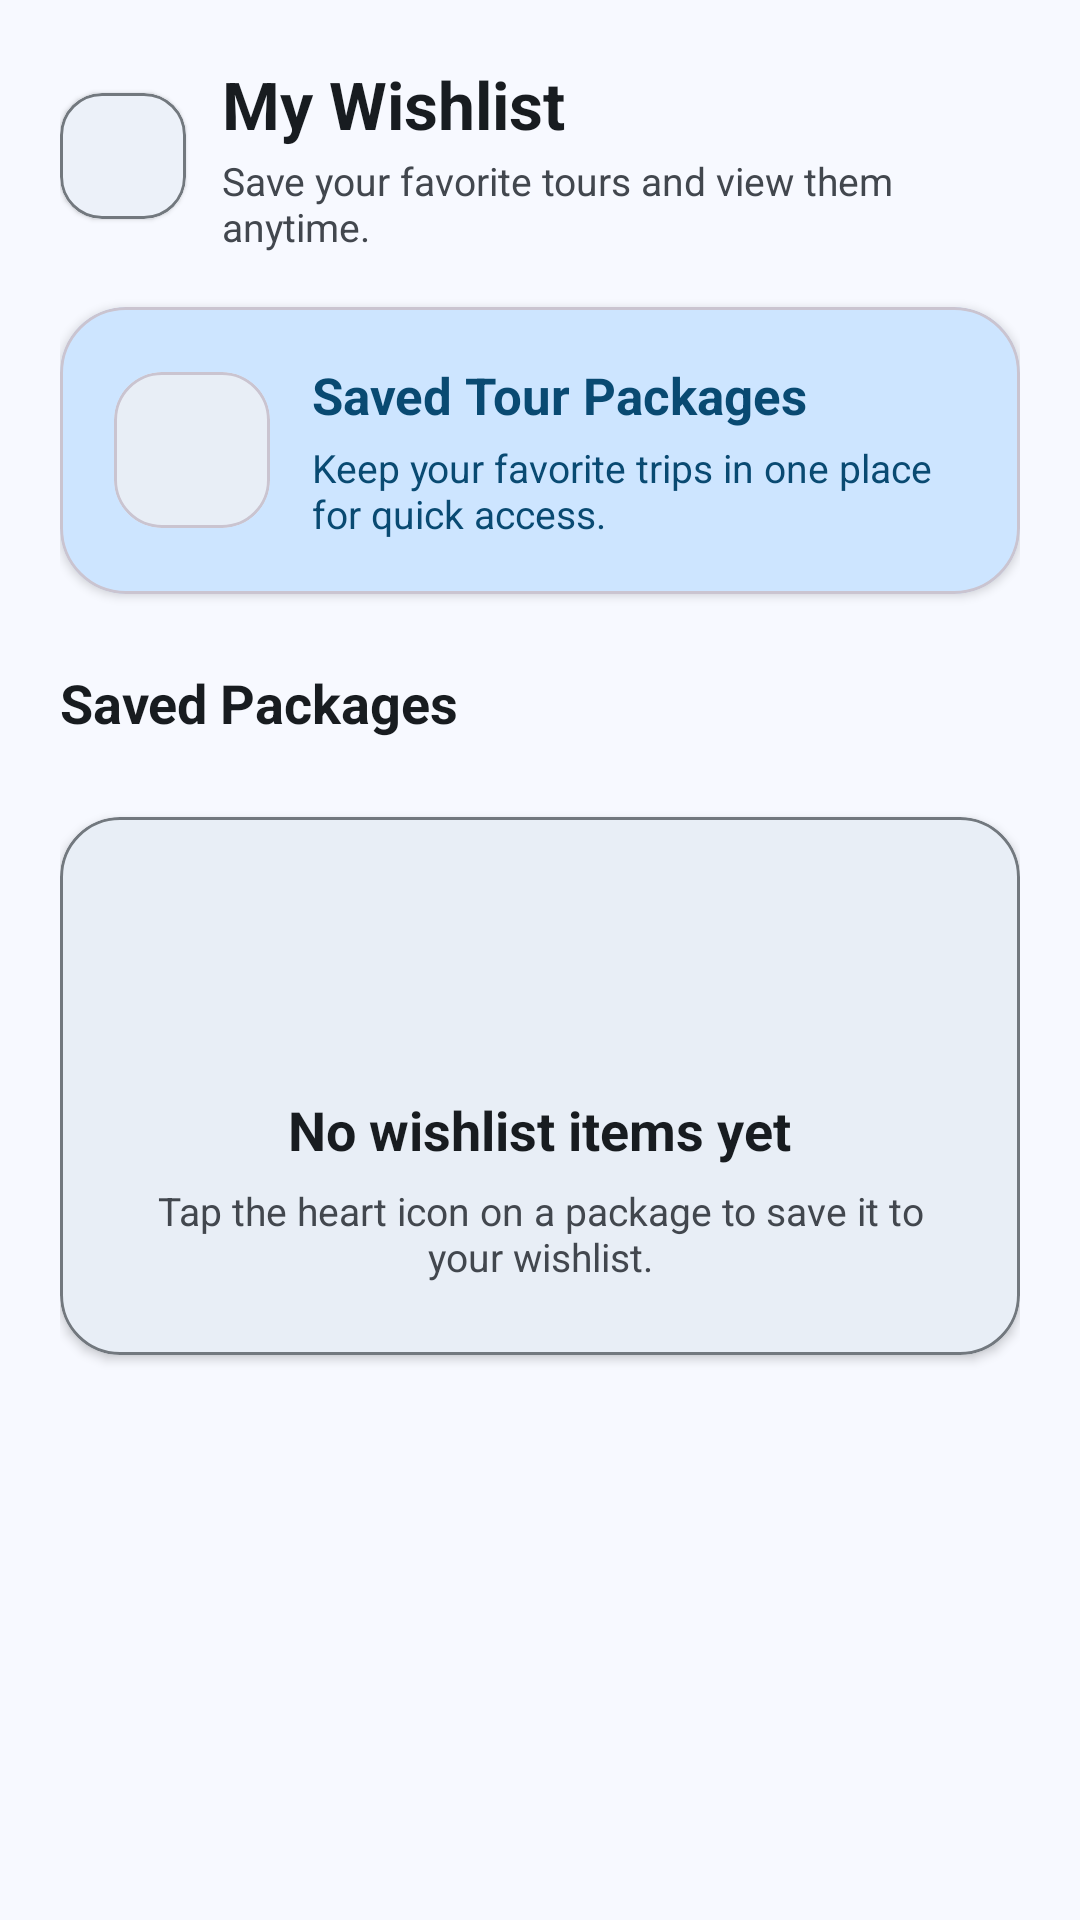

The Android layout XML behind this screen, and the referenced resources:
<!-- AndroidManifest.xml: application theme Theme.Smart_tourism -->
<!-- res/layout/fragment_wishlist.xml -->
<?xml version="1.0" encoding="utf-8"?>
<androidx.core.widget.NestedScrollView xmlns:android="http://schemas.android.com/apk/res/android"
    xmlns:app="http://schemas.android.com/apk/res-auto"
    android:layout_width="match_parent"
    android:layout_height="match_parent"
    android:background="@color/md_theme_background"
    android:fillViewport="true">

    <LinearLayout
        android:layout_width="match_parent"
        android:layout_height="wrap_content"
        android:orientation="vertical"
        android:padding="20dp">

        
        <LinearLayout
            android:layout_width="match_parent"
            android:layout_height="wrap_content"
            android:gravity="center_vertical"
            android:orientation="horizontal">

            <com.google.android.material.card.MaterialCardView
                android:layout_width="42dp"
                android:layout_height="42dp"
                app:cardBackgroundColor="@color/md_theme_surface"
                app:cardCornerRadius="14dp"
                app:cardElevation="1dp"
                app:strokeColor="@color/md_theme_outline"
                app:strokeWidth="1dp">

                <ImageView
                    android:id="@+id/btnBackWishlist"
                    android:layout_width="match_parent"
                    android:layout_height="match_parent"
                    android:background="?attr/selectableItemBackgroundBorderless"
                    android:padding="9dp"
                    android:src="@drawable/arrow_back_24px"
                    app:tint="?attr/colorOnBackground" />
            </com.google.android.material.card.MaterialCardView>

            <LinearLayout
                android:layout_width="0dp"
                android:layout_height="wrap_content"
                android:layout_marginStart="12dp"
                android:layout_weight="1"
                android:orientation="vertical">

                <TextView
                    android:id="@+id/txtWishlistTitle"
                    android:layout_width="wrap_content"
                    android:layout_height="wrap_content"
                    android:text="@string/wishlist_title"
                    android:textColor="@color/md_theme_onBackground"
                    android:textSize="22sp"
                    android:textStyle="bold" />

                <TextView
                    android:id="@+id/txtWishlistSubtitle"
                    android:layout_width="wrap_content"
                    android:layout_height="wrap_content"
                    android:layout_marginTop="2dp"
                    android:text="@string/wishlist_subtitle"
                    android:textColor="@color/md_theme_onSurfaceVariant"
                    android:textSize="13sp" />
            </LinearLayout>

        </LinearLayout>

        
        <com.google.android.material.card.MaterialCardView
            android:layout_width="match_parent"
            android:layout_height="wrap_content"
            android:layout_marginTop="18dp"
            app:cardBackgroundColor="@color/md_theme_primaryContainer"
            app:cardCornerRadius="22dp"
            app:cardElevation="2dp">

            <LinearLayout
                android:layout_width="match_parent"
                android:layout_height="wrap_content"
                android:gravity="center_vertical"
                android:orientation="horizontal"
                android:padding="18dp">

                <com.google.android.material.card.MaterialCardView
                    android:layout_width="52dp"
                    android:layout_height="52dp"
                    app:cardBackgroundColor="@color/md_theme_surface"
                    app:cardCornerRadius="16dp"
                    app:cardElevation="0dp">

                    <ImageView
                        android:layout_width="match_parent"
                        android:layout_height="match_parent"
                        android:padding="12dp"
                        android:src="@drawable/favorite_24px"
                        app:tint="?attr/colorError" />
                </com.google.android.material.card.MaterialCardView>

                <LinearLayout
                    android:layout_width="0dp"
                    android:layout_height="wrap_content"
                    android:layout_marginStart="14dp"
                    android:layout_weight="1"
                    android:orientation="vertical">

                    <TextView
                        android:layout_width="wrap_content"
                        android:layout_height="wrap_content"
                        android:text="@string/wishlist_card_title"
                        android:textColor="@color/md_theme_onPrimaryContainer"
                        android:textSize="17sp"
                        android:textStyle="bold" />

                    <TextView
                        android:layout_width="wrap_content"
                        android:layout_height="wrap_content"
                        android:layout_marginTop="4dp"
                        android:text="@string/wishlist_card_subtitle"
                        android:textColor="@color/md_theme_onPrimaryContainer"
                        android:textSize="13sp" />
                </LinearLayout>

            </LinearLayout>
        </com.google.android.material.card.MaterialCardView>

        
        <TextView
            android:id="@+id/txtSavedPackages"
            android:layout_width="wrap_content"
            android:layout_height="wrap_content"
            android:layout_marginTop="24dp"
            android:text="@string/wishlist_saved_packages"
            android:textColor="@color/md_theme_onBackground"
            android:textSize="18sp"
            android:textStyle="bold" />

        
        <androidx.recyclerview.widget.RecyclerView
            android:id="@+id/recyclerWishlist"
            android:layout_width="match_parent"
            android:layout_height="wrap_content"
            android:layout_marginTop="12dp"
            android:nestedScrollingEnabled="false" />

        
        <com.google.android.material.card.MaterialCardView
            android:id="@+id/emptyWishlistCard"
            android:layout_width="match_parent"
            android:layout_height="wrap_content"
            android:layout_marginTop="14dp"
            app:cardBackgroundColor="@color/md_theme_surface"
            app:cardCornerRadius="20dp"
            app:cardElevation="2dp"
            app:strokeColor="@color/md_theme_outline"
            app:strokeWidth="1dp">

            <LinearLayout
                android:layout_width="match_parent"
                android:layout_height="wrap_content"
                android:gravity="center_horizontal"
                android:orientation="vertical"
                android:padding="24dp">

                <ImageView
                    android:layout_width="56dp"
                    android:layout_height="56dp"
                    android:src="@drawable/favorite_24px"
                    app:tint="?attr/colorError" />

                <TextView
                    android:layout_width="wrap_content"
                    android:layout_height="wrap_content"
                    android:layout_marginTop="12dp"
                    android:text="@string/wishlist_empty_title"
                    android:textColor="@color/md_theme_onSurface"
                    android:textSize="18sp"
                    android:textStyle="bold" />

                <TextView
                    android:layout_width="wrap_content"
                    android:layout_height="wrap_content"
                    android:layout_marginTop="6dp"
                    android:gravity="center"
                    android:text="@string/wishlist_empty_message"
                    android:textColor="@color/md_theme_onSurfaceVariant"
                    android:textSize="13sp" />

            </LinearLayout>
        </com.google.android.material.card.MaterialCardView>

    </LinearLayout>
</androidx.core.widget.NestedScrollView>
<!-- resources referenced by this layout -->
<resources>
  <color name="md_theme_background">#F7F9FF</color>
  <color name="md_theme_onBackground">#181C20</color>
  <color name="md_theme_onPrimaryContainer">#094A72</color>
  <color name="md_theme_onSurface">#181C20</color>
  <color name="md_theme_onSurfaceVariant">#42474E</color>
  <color name="md_theme_outline">#72787E</color>
  <color name="md_theme_primaryContainer">#CDE5FF</color>
  <color name="md_theme_surface">#F7F9FF</color>
  <string name="wishlist_card_subtitle">Keep your favorite trips in one place for quick access.</string>
  <string name="wishlist_card_title">Saved Tour Packages</string>
  <string name="wishlist_empty_message">Tap the heart icon on a package to save it to your wishlist.</string>
  <string name="wishlist_empty_title">No wishlist items yet</string>
  <string name="wishlist_saved_packages">Saved Packages</string>
  <string name="wishlist_subtitle">Save your favorite tours and view them anytime.</string>
  <string name="wishlist_title">My Wishlist</string>
  <style name="Theme.Smart_tourism" parent="Theme.Material3.Light.NoActionBar">
          <item name="colorPrimary">@color/md_theme_primary</item>
          <item name="colorOnPrimary">@color/md_theme_onPrimary</item>
          <item name="colorPrimaryContainer">@color/md_theme_primaryContainer</item>
          <item name="colorOnPrimaryContainer">@color/md_theme_onPrimaryContainer</item>
  
          <item name="colorSecondary">@color/md_theme_secondary</item>
          <item name="colorOnSecondary">@color/md_theme_onSecondary</item>
          <item name="colorSecondaryContainer">@color/md_theme_secondaryContainer</item>
          <item name="colorOnSecondaryContainer">@color/md_theme_onSecondaryContainer</item>
  
          <item name="colorTertiary">@color/md_theme_tertiary</item>
          <item name="colorOnTertiary">@color/md_theme_onTertiary</item>
          <item name="colorTertiaryContainer">@color/md_theme_tertiaryContainer</item>
          <item name="colorOnTertiaryContainer">@color/md_theme_onTertiaryContainer</item>
  
          <item name="colorError">@color/md_theme_error</item>
          <item name="colorOnError">@color/md_theme_onError</item>
  
          <item name="android:colorBackground">@color/md_theme_background</item>
          <item name="colorOnBackground">@color/md_theme_onBackground</item>
  
          <item name="colorSurface">@color/md_theme_surface</item>
          <item name="colorOnSurface">@color/md_theme_onSurface</item>
          <item name="colorSurfaceVariant">@color/md_theme_surfaceVariant</item>
          <item name="colorOnSurfaceVariant">@color/md_theme_onSurfaceVariant</item>
  
          <item name="colorOutline">@color/md_theme_outline</item>
  
          <item name="android:windowBackground">@color/md_theme_background</item>
  
          
          <item name="android:statusBarColor">@color/md_theme_primaryContainer</item>
          <item name="android:navigationBarColor">@color/md_theme_surface</item>
          <item name="android:windowLightStatusBar">true</item>
  
      </style>
  <color name="md_theme_primary">#2D628B</color>
  <color name="md_theme_onPrimary">#FFFFFF</color>
  <color name="md_theme_secondary">#51606F</color>
  <color name="md_theme_onSecondary">#FFFFFF</color>
  <color name="md_theme_secondaryContainer">#D4E4F6</color>
  <color name="md_theme_onSecondaryContainer">#394857</color>
  <color name="md_theme_tertiary">#67587A</color>
  <color name="md_theme_onTertiary">#FFFFFF</color>
  <color name="md_theme_tertiaryContainer">#EDDCFF</color>
  <color name="md_theme_onTertiaryContainer">#4F4061</color>
  <color name="md_theme_error">#BA1A1A</color>
  <color name="md_theme_onError">#FFFFFF</color>
  <color name="md_theme_surfaceVariant">#DEE3EB</color>
</resources>
